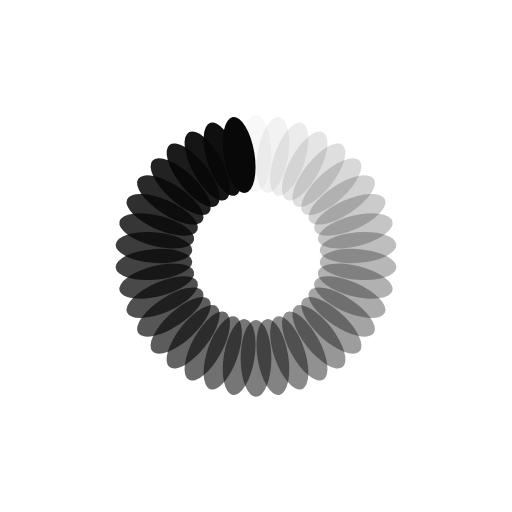
t = 0.00 s
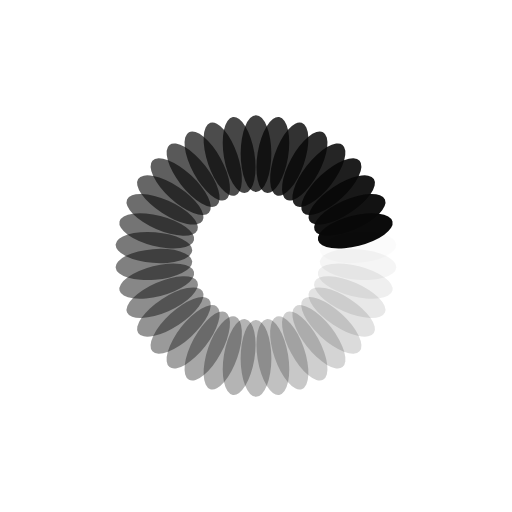
t = 0.18 s
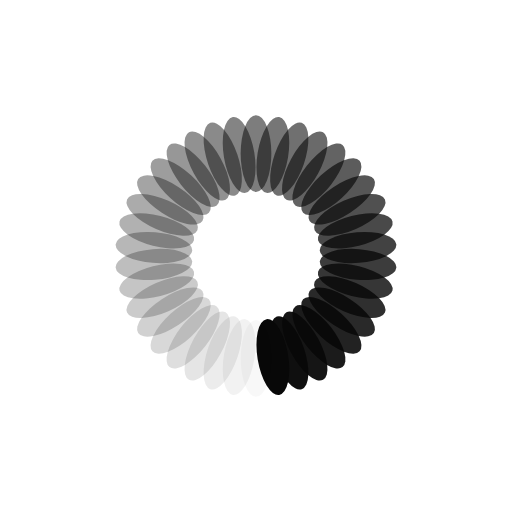
t = 0.37 s
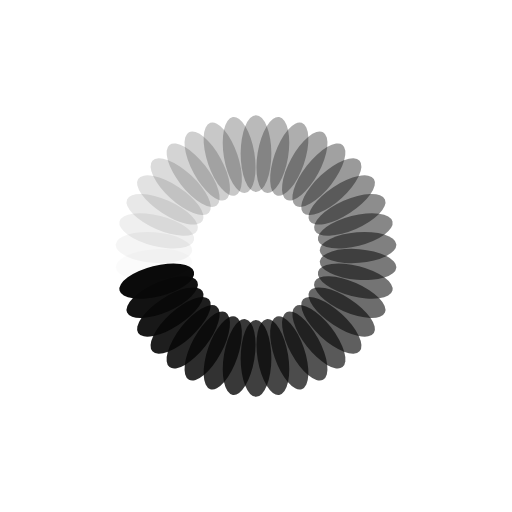
t = 0.55 s

The animated SVG that drew these frames (rendered in a browser with its animation timeline set to each time). Animation: 38 SMIL elements (animate=38); one cycle of 0.73 s, repeats indefinitely.

<?xml version="1.0" encoding="utf-8"?>
<svg xmlns="http://www.w3.org/2000/svg" xmlns:xlink="http://www.w3.org/1999/xlink" style="margin: auto; background: rgb(255, 255, 255 .0); display: block; shape-rendering: auto;" width="209px" height="209px" viewBox="0 0 100 100" preserveAspectRatio="xMidYMid">
<g transform="rotate(0 50 50)">
  <rect x="47" y="22.5" rx="3" ry="7.5" width="6" height="15" fill="#080808">
    <animate attributeName="opacity" values="1;0" keyTimes="0;1" dur="0.7299270072992701s" begin="-0.7107184018440261s" repeatCount="indefinite"></animate>
  </rect>
</g><g transform="rotate(9.473684210526315 50 50)">
  <rect x="47" y="22.5" rx="3" ry="7.5" width="6" height="15" fill="#080808">
    <animate attributeName="opacity" values="1;0" keyTimes="0;1" dur="0.7299270072992701s" begin="-0.6915097963887822s" repeatCount="indefinite"></animate>
  </rect>
</g><g transform="rotate(18.94736842105263 50 50)">
  <rect x="47" y="22.5" rx="3" ry="7.5" width="6" height="15" fill="#080808">
    <animate attributeName="opacity" values="1;0" keyTimes="0;1" dur="0.7299270072992701s" begin="-0.6723011909335382s" repeatCount="indefinite"></animate>
  </rect>
</g><g transform="rotate(28.42105263157895 50 50)">
  <rect x="47" y="22.5" rx="3" ry="7.5" width="6" height="15" fill="#080808">
    <animate attributeName="opacity" values="1;0" keyTimes="0;1" dur="0.7299270072992701s" begin="-0.6530925854782943s" repeatCount="indefinite"></animate>
  </rect>
</g><g transform="rotate(37.89473684210526 50 50)">
  <rect x="47" y="22.5" rx="3" ry="7.5" width="6" height="15" fill="#080808">
    <animate attributeName="opacity" values="1;0" keyTimes="0;1" dur="0.7299270072992701s" begin="-0.6338839800230504s" repeatCount="indefinite"></animate>
  </rect>
</g><g transform="rotate(47.36842105263158 50 50)">
  <rect x="47" y="22.5" rx="3" ry="7.5" width="6" height="15" fill="#080808">
    <animate attributeName="opacity" values="1;0" keyTimes="0;1" dur="0.7299270072992701s" begin="-0.6146753745678063s" repeatCount="indefinite"></animate>
  </rect>
</g><g transform="rotate(56.8421052631579 50 50)">
  <rect x="47" y="22.5" rx="3" ry="7.5" width="6" height="15" fill="#080808">
    <animate attributeName="opacity" values="1;0" keyTimes="0;1" dur="0.7299270072992701s" begin="-0.5954667691125624s" repeatCount="indefinite"></animate>
  </rect>
</g><g transform="rotate(66.3157894736842 50 50)">
  <rect x="47" y="22.5" rx="3" ry="7.5" width="6" height="15" fill="#080808">
    <animate attributeName="opacity" values="1;0" keyTimes="0;1" dur="0.7299270072992701s" begin="-0.5762581636573184s" repeatCount="indefinite"></animate>
  </rect>
</g><g transform="rotate(75.78947368421052 50 50)">
  <rect x="47" y="22.5" rx="3" ry="7.5" width="6" height="15" fill="#080808">
    <animate attributeName="opacity" values="1;0" keyTimes="0;1" dur="0.7299270072992701s" begin="-0.5570495582020745s" repeatCount="indefinite"></animate>
  </rect>
</g><g transform="rotate(85.26315789473684 50 50)">
  <rect x="47" y="22.5" rx="3" ry="7.5" width="6" height="15" fill="#080808">
    <animate attributeName="opacity" values="1;0" keyTimes="0;1" dur="0.7299270072992701s" begin="-0.5378409527468305s" repeatCount="indefinite"></animate>
  </rect>
</g><g transform="rotate(94.73684210526316 50 50)">
  <rect x="47" y="22.5" rx="3" ry="7.5" width="6" height="15" fill="#080808">
    <animate attributeName="opacity" values="1;0" keyTimes="0;1" dur="0.7299270072992701s" begin="-0.5186323472915866s" repeatCount="indefinite"></animate>
  </rect>
</g><g transform="rotate(104.21052631578948 50 50)">
  <rect x="47" y="22.5" rx="3" ry="7.5" width="6" height="15" fill="#080808">
    <animate attributeName="opacity" values="1;0" keyTimes="0;1" dur="0.7299270072992701s" begin="-0.49942374183634264s" repeatCount="indefinite"></animate>
  </rect>
</g><g transform="rotate(113.6842105263158 50 50)">
  <rect x="47" y="22.5" rx="3" ry="7.5" width="6" height="15" fill="#080808">
    <animate attributeName="opacity" values="1;0" keyTimes="0;1" dur="0.7299270072992701s" begin="-0.4802151363810987s" repeatCount="indefinite"></animate>
  </rect>
</g><g transform="rotate(123.15789473684211 50 50)">
  <rect x="47" y="22.5" rx="3" ry="7.5" width="6" height="15" fill="#080808">
    <animate attributeName="opacity" values="1;0" keyTimes="0;1" dur="0.7299270072992701s" begin="-0.46100653092585475s" repeatCount="indefinite"></animate>
  </rect>
</g><g transform="rotate(132.6315789473684 50 50)">
  <rect x="47" y="22.5" rx="3" ry="7.5" width="6" height="15" fill="#080808">
    <animate attributeName="opacity" values="1;0" keyTimes="0;1" dur="0.7299270072992701s" begin="-0.4417979254706108s" repeatCount="indefinite"></animate>
  </rect>
</g><g transform="rotate(142.10526315789474 50 50)">
  <rect x="47" y="22.5" rx="3" ry="7.5" width="6" height="15" fill="#080808">
    <animate attributeName="opacity" values="1;0" keyTimes="0;1" dur="0.7299270072992701s" begin="-0.42258932001536686s" repeatCount="indefinite"></animate>
  </rect>
</g><g transform="rotate(151.57894736842104 50 50)">
  <rect x="47" y="22.5" rx="3" ry="7.5" width="6" height="15" fill="#080808">
    <animate attributeName="opacity" values="1;0" keyTimes="0;1" dur="0.7299270072992701s" begin="-0.4033807145601229s" repeatCount="indefinite"></animate>
  </rect>
</g><g transform="rotate(161.05263157894737 50 50)">
  <rect x="47" y="22.5" rx="3" ry="7.5" width="6" height="15" fill="#080808">
    <animate attributeName="opacity" values="1;0" keyTimes="0;1" dur="0.7299270072992701s" begin="-0.384172109104879s" repeatCount="indefinite"></animate>
  </rect>
</g><g transform="rotate(170.52631578947367 50 50)">
  <rect x="47" y="22.5" rx="3" ry="7.5" width="6" height="15" fill="#080808">
    <animate attributeName="opacity" values="1;0" keyTimes="0;1" dur="0.7299270072992701s" begin="-0.36496350364963503s" repeatCount="indefinite"></animate>
  </rect>
</g><g transform="rotate(180 50 50)">
  <rect x="47" y="22.5" rx="3" ry="7.5" width="6" height="15" fill="#080808">
    <animate attributeName="opacity" values="1;0" keyTimes="0;1" dur="0.7299270072992701s" begin="-0.3457548981943911s" repeatCount="indefinite"></animate>
  </rect>
</g><g transform="rotate(189.47368421052633 50 50)">
  <rect x="47" y="22.5" rx="3" ry="7.5" width="6" height="15" fill="#080808">
    <animate attributeName="opacity" values="1;0" keyTimes="0;1" dur="0.7299270072992701s" begin="-0.32654629273914715s" repeatCount="indefinite"></animate>
  </rect>
</g><g transform="rotate(198.94736842105263 50 50)">
  <rect x="47" y="22.5" rx="3" ry="7.5" width="6" height="15" fill="#080808">
    <animate attributeName="opacity" values="1;0" keyTimes="0;1" dur="0.7299270072992701s" begin="-0.30733768728390315s" repeatCount="indefinite"></animate>
  </rect>
</g><g transform="rotate(208.42105263157896 50 50)">
  <rect x="47" y="22.5" rx="3" ry="7.5" width="6" height="15" fill="#080808">
    <animate attributeName="opacity" values="1;0" keyTimes="0;1" dur="0.7299270072992701s" begin="-0.2881290818286592s" repeatCount="indefinite"></animate>
  </rect>
</g><g transform="rotate(217.89473684210526 50 50)">
  <rect x="47" y="22.5" rx="3" ry="7.5" width="6" height="15" fill="#080808">
    <animate attributeName="opacity" values="1;0" keyTimes="0;1" dur="0.7299270072992701s" begin="-0.26892047637341526s" repeatCount="indefinite"></animate>
  </rect>
</g><g transform="rotate(227.3684210526316 50 50)">
  <rect x="47" y="22.5" rx="3" ry="7.5" width="6" height="15" fill="#080808">
    <animate attributeName="opacity" values="1;0" keyTimes="0;1" dur="0.7299270072992701s" begin="-0.24971187091817132s" repeatCount="indefinite"></animate>
  </rect>
</g><g transform="rotate(236.8421052631579 50 50)">
  <rect x="47" y="22.5" rx="3" ry="7.5" width="6" height="15" fill="#080808">
    <animate attributeName="opacity" values="1;0" keyTimes="0;1" dur="0.7299270072992701s" begin="-0.23050326546292738s" repeatCount="indefinite"></animate>
  </rect>
</g><g transform="rotate(246.31578947368422 50 50)">
  <rect x="47" y="22.5" rx="3" ry="7.5" width="6" height="15" fill="#080808">
    <animate attributeName="opacity" values="1;0" keyTimes="0;1" dur="0.7299270072992701s" begin="-0.21129466000768343s" repeatCount="indefinite"></animate>
  </rect>
</g><g transform="rotate(255.78947368421052 50 50)">
  <rect x="47" y="22.5" rx="3" ry="7.5" width="6" height="15" fill="#080808">
    <animate attributeName="opacity" values="1;0" keyTimes="0;1" dur="0.7299270072992701s" begin="-0.1920860545524395s" repeatCount="indefinite"></animate>
  </rect>
</g><g transform="rotate(265.2631578947368 50 50)">
  <rect x="47" y="22.5" rx="3" ry="7.5" width="6" height="15" fill="#080808">
    <animate attributeName="opacity" values="1;0" keyTimes="0;1" dur="0.7299270072992701s" begin="-0.17287744909719555s" repeatCount="indefinite"></animate>
  </rect>
</g><g transform="rotate(274.7368421052632 50 50)">
  <rect x="47" y="22.5" rx="3" ry="7.5" width="6" height="15" fill="#080808">
    <animate attributeName="opacity" values="1;0" keyTimes="0;1" dur="0.7299270072992701s" begin="-0.15366884364195157s" repeatCount="indefinite"></animate>
  </rect>
</g><g transform="rotate(284.2105263157895 50 50)">
  <rect x="47" y="22.5" rx="3" ry="7.5" width="6" height="15" fill="#080808">
    <animate attributeName="opacity" values="1;0" keyTimes="0;1" dur="0.7299270072992701s" begin="-0.13446023818670763s" repeatCount="indefinite"></animate>
  </rect>
</g><g transform="rotate(293.6842105263158 50 50)">
  <rect x="47" y="22.5" rx="3" ry="7.5" width="6" height="15" fill="#080808">
    <animate attributeName="opacity" values="1;0" keyTimes="0;1" dur="0.7299270072992701s" begin="-0.11525163273146369s" repeatCount="indefinite"></animate>
  </rect>
</g><g transform="rotate(303.1578947368421 50 50)">
  <rect x="47" y="22.5" rx="3" ry="7.5" width="6" height="15" fill="#080808">
    <animate attributeName="opacity" values="1;0" keyTimes="0;1" dur="0.7299270072992701s" begin="-0.09604302727621974s" repeatCount="indefinite"></animate>
  </rect>
</g><g transform="rotate(312.63157894736844 50 50)">
  <rect x="47" y="22.5" rx="3" ry="7.5" width="6" height="15" fill="#080808">
    <animate attributeName="opacity" values="1;0" keyTimes="0;1" dur="0.7299270072992701s" begin="-0.07683442182097579s" repeatCount="indefinite"></animate>
  </rect>
</g><g transform="rotate(322.10526315789474 50 50)">
  <rect x="47" y="22.5" rx="3" ry="7.5" width="6" height="15" fill="#080808">
    <animate attributeName="opacity" values="1;0" keyTimes="0;1" dur="0.7299270072992701s" begin="-0.057625816365731844s" repeatCount="indefinite"></animate>
  </rect>
</g><g transform="rotate(331.57894736842104 50 50)">
  <rect x="47" y="22.5" rx="3" ry="7.5" width="6" height="15" fill="#080808">
    <animate attributeName="opacity" values="1;0" keyTimes="0;1" dur="0.7299270072992701s" begin="-0.038417210910487894s" repeatCount="indefinite"></animate>
  </rect>
</g><g transform="rotate(341.05263157894734 50 50)">
  <rect x="47" y="22.5" rx="3" ry="7.5" width="6" height="15" fill="#080808">
    <animate attributeName="opacity" values="1;0" keyTimes="0;1" dur="0.7299270072992701s" begin="-0.019208605455243947s" repeatCount="indefinite"></animate>
  </rect>
</g><g transform="rotate(350.5263157894737 50 50)">
  <rect x="47" y="22.5" rx="3" ry="7.5" width="6" height="15" fill="#080808">
    <animate attributeName="opacity" values="1;0" keyTimes="0;1" dur="0.7299270072992701s" begin="0s" repeatCount="indefinite"></animate>
  </rect>
</g>
<!-- [ldio] generated by https://loading.io/ --></svg>